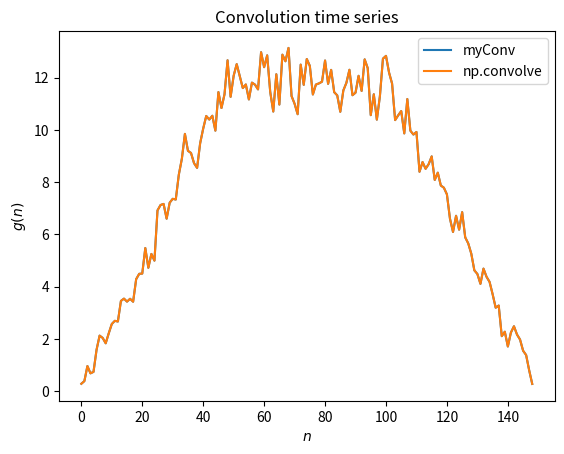
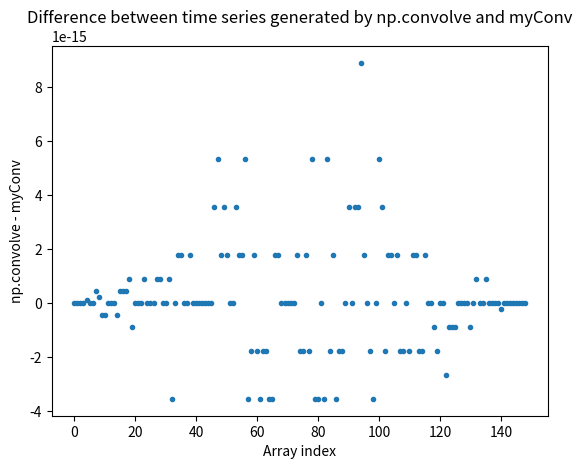

Python code for these plots, in order:
import numpy as np
import matplotlib.pyplot as plt
import time


def myConv(f, w):
    conv = np.zeros(len(f) + len(w) - 1)

    f = f.copy()
    w = w.copy()
    for i in range(len(f)):
        f.insert(0, 0)
        if i != 0:
            w.insert(0, 0)
    f.reverse()

    for n in range(len(conv)):
        dot_product = 0
        for x in range(n, len(f) + n):
            if x < len(w):
                dot_product += w[x] * f[x - n]
        conv[n] = dot_product

    return conv


N_f = 50
N_w = 100

f = []
w = []

for nf in range(N_f):
    f.append(np.random.random())
for nw in range(N_w):
    w.append(np.random.random())

t1 = time.time()
g_myConv = myConv(f, w)
t2 = time.time()
dt_myConv = t2 - t1
print(f"myConv runtime: {dt_myConv}")

t1 = time.time()
g_numpy = np.convolve(f, w)
t2 = time.time()
dt_np = t2 - t1
print(f"np.convolve runtime: {dt_np}")

print(f"Difference in runtime between myConv and np.convolve: {dt_myConv - dt_np}")

plt.figure()
plt.plot(g_myConv, label='myConv')
plt.plot(g_numpy, label='np.convolve')
plt.legend()
plt.xlabel("$n$")
plt.ylabel("$g(n)$")
plt.title("Convolution time series")
plt.savefig("1-1")

plt.figure()
plt.plot((g_numpy - g_myConv), '.')
plt.xlabel("Array index")
plt.ylabel("np.convolve - myConv")
plt.title("Difference between time series generated by np.convolve and myConv")
plt.savefig("1-2")

plt.show()
